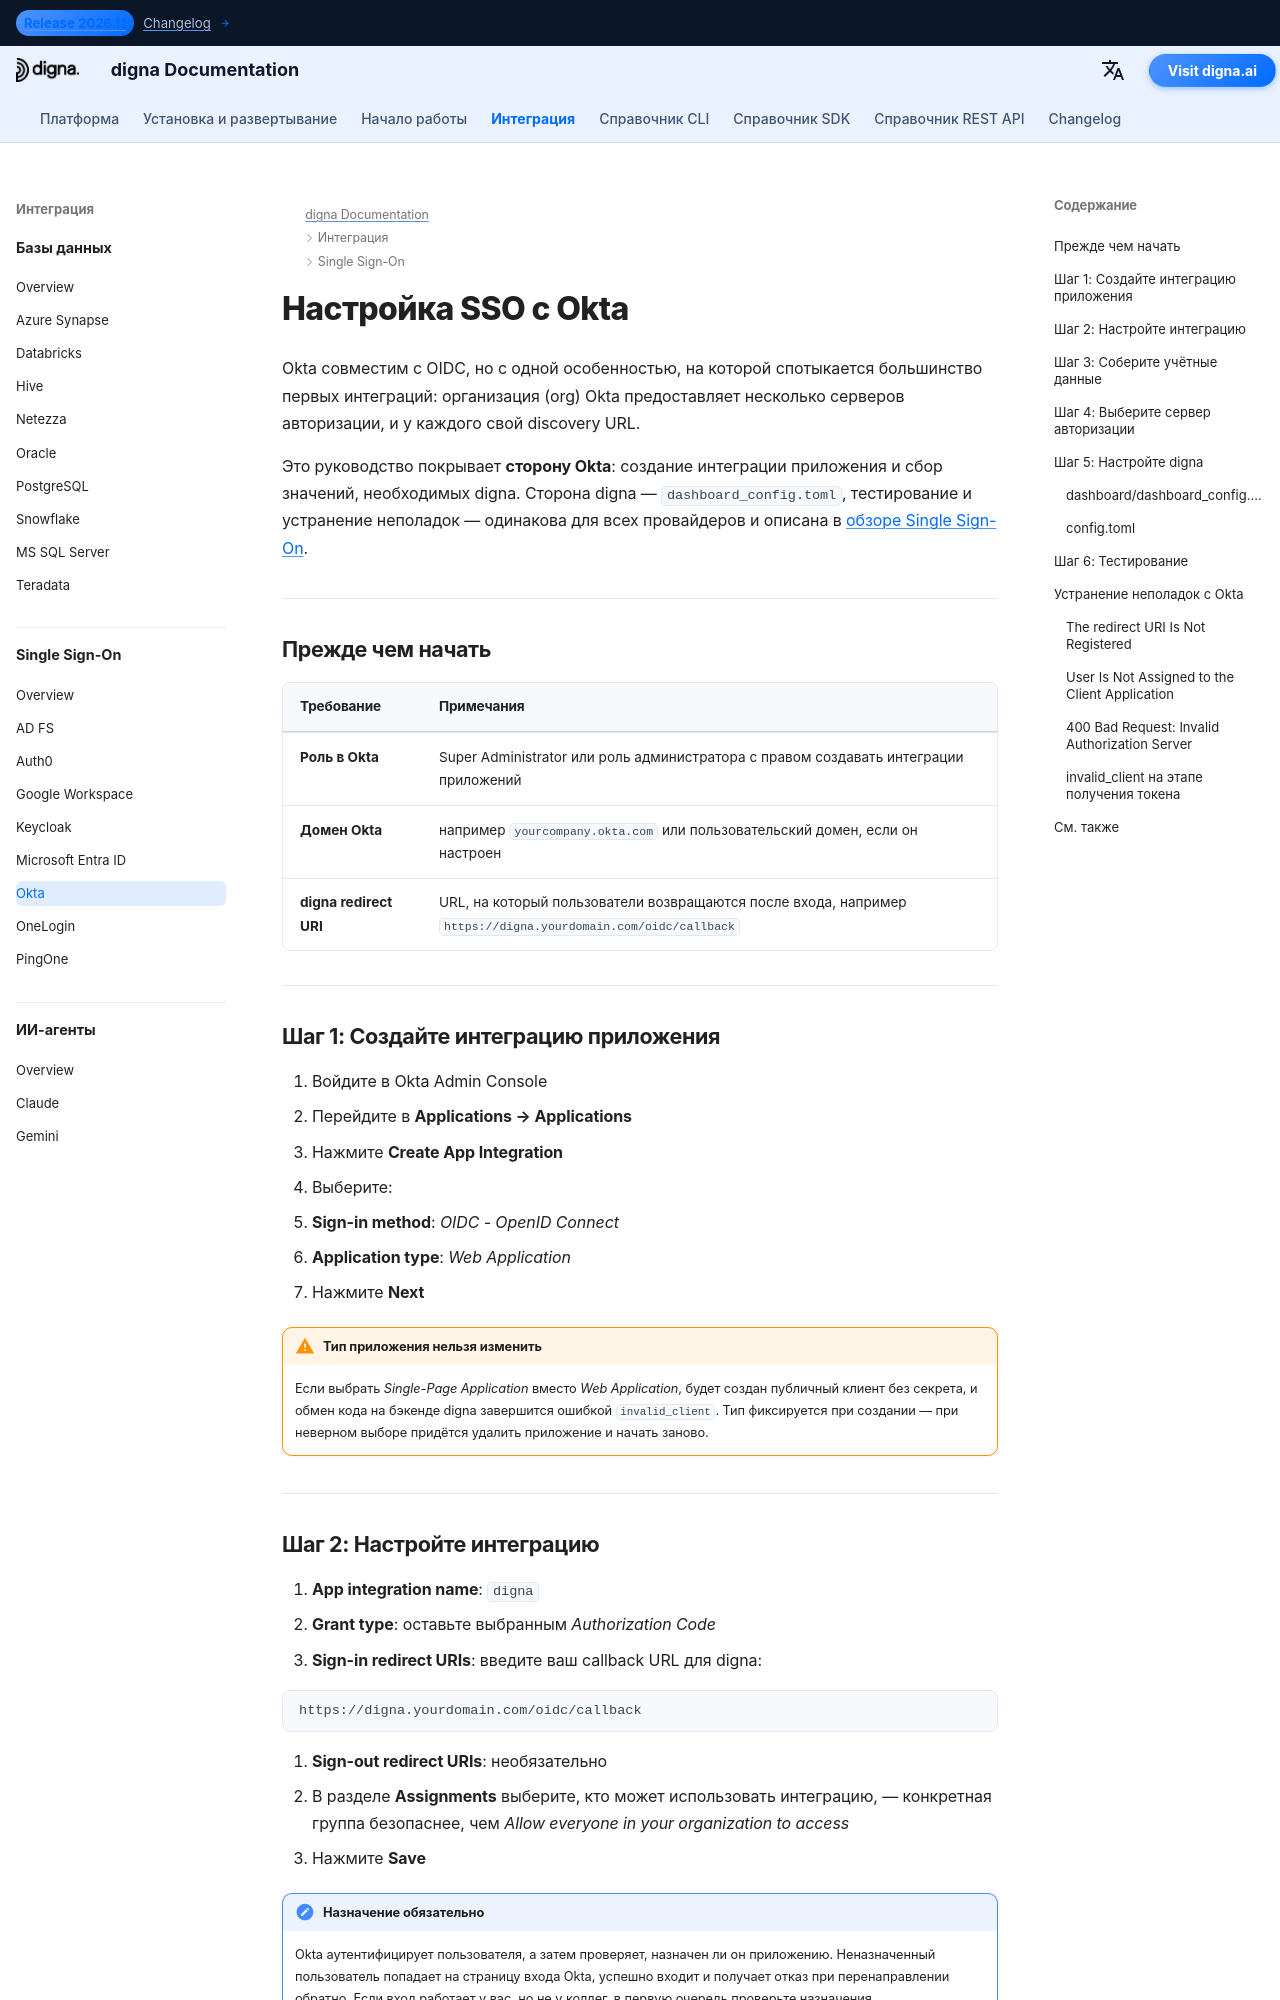

repository: dignaai/digna-docs · page: ru/sso/okta_sso_guide/index.html · generator: mkdocs

---
title: Okta SSO – интеграция Single Sign-On | digna Documentation
description: Настройте Single Sign-On для digna с Okta с помощью OpenID Connect — интеграция приложения, sign-in redirect URI, учётные данные клиента, выбор сервера авторизации и соответствующая конфигурация digna.
image: /assets/logo_square.png
keywords: digna sso, okta sso, okta oidc, интеграция приложения, сервер авторизации, openid connect, корпоративная аутентификация
---

# Настройка SSO с Okta

Okta совместим с OIDC, но с одной особенностью, на которой спотыкается большинство первых интеграций: организация (org) Okta предоставляет несколько серверов авторизации, и у каждого свой discovery URL.

Это руководство покрывает **сторону Okta**: создание интеграции приложения и сбор значений, необходимых digna. Сторона digna — `dashboard_config.toml`, тестирование и устранение неполадок — одинакова для всех провайдеров и описана в [обзоре Single Sign-On](overview.md).

---

## Прежде чем начать

| Требование | Примечания |
|---|---|
| **Роль в Okta** | Super Administrator или роль администратора с правом создавать интеграции приложений |
| **Домен Okta** | например `yourcompany.okta.com` или пользовательский домен, если он настроен |
| **digna redirect URI** | URL, на который пользователи возвращаются после входа, например `https://digna.yourdomain.com/oidc/callback` |

---

## Шаг 1: Создайте интеграцию приложения

1. Войдите в Okta Admin Console
2. Перейдите в **Applications → Applications**
3. Нажмите **Create App Integration**
4. Выберите:
   - **Sign-in method**: *OIDC - OpenID Connect*
   - **Application type**: *Web Application*
5. Нажмите **Next**

!!! warning "Тип приложения нельзя изменить"

    Если выбрать *Single-Page Application* вместо *Web Application*, будет создан публичный клиент без секрета, и обмен кода на бэкенде digna завершится ошибкой `invalid_client`. Тип фиксируется при создании — при неверном выборе придётся удалить приложение и начать заново.

---
